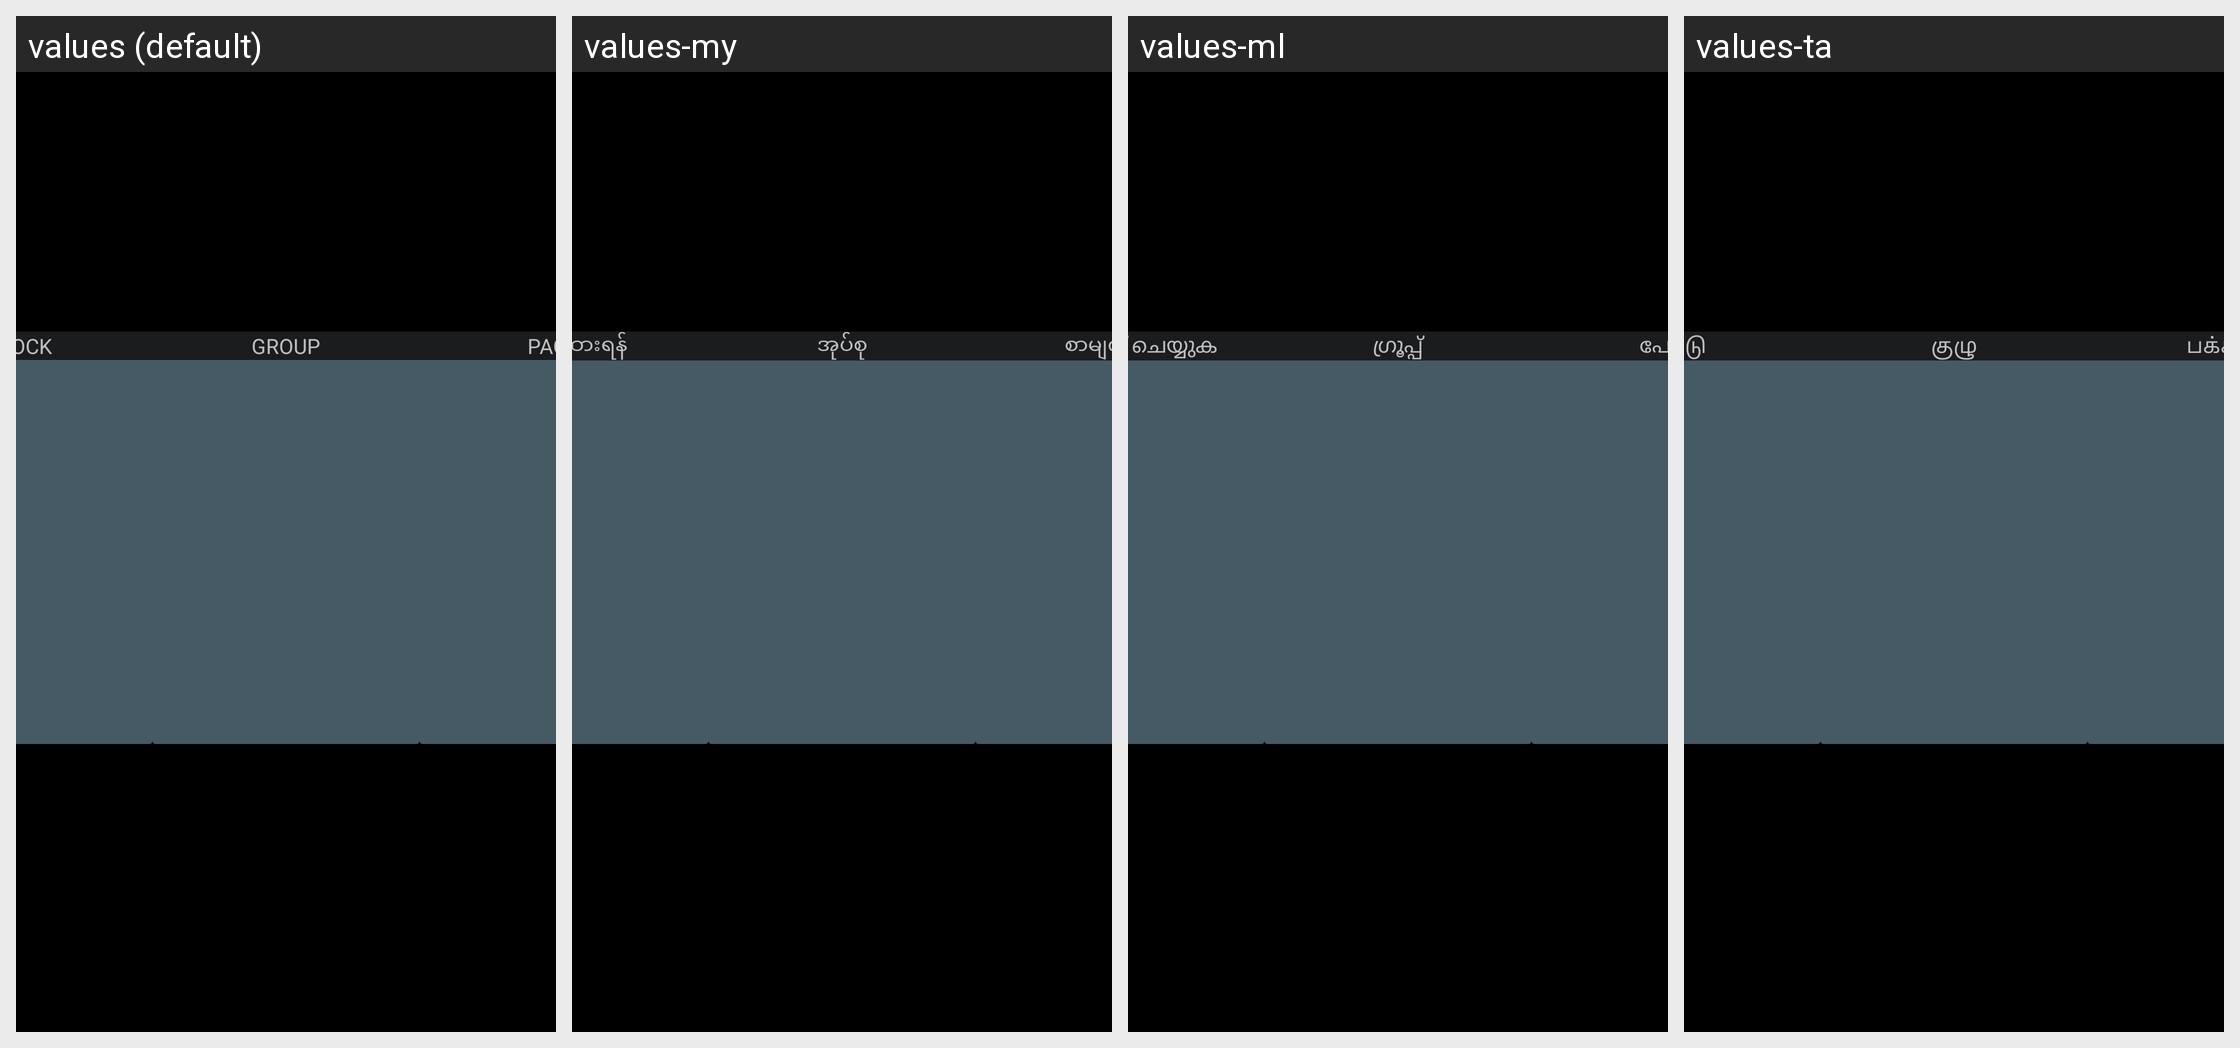

The Android screen above is rendered under several locales of the same app. Produce the string resources it draws, with the default and per-locale values.
Android screen res/layout/nav_ttx_top.xml rendered under 4 locales, left to right: values (default), values-my, values-ml, values-ta. Device: Nexus 5 (rendered at 1080×1920; each locale shown at half size, 540×960, under a caption strip naming it); theme android:Theme.Translucent.NoTitleBar.Fullscreen.
Other locales in the repository, not shown: values-af, values-am, values-ar, values-as, values-az, values-be, values-bg, values-bn, values-bs, values-ca, values-cs, values-da, values-de, values-el, values-en-rCA, values-en-rGB, values-en-rIN, values-en-rXC, values-es, values-es-rUS, values-et, values-eu, values-fa, values-fi, values-fr, values-fr-rCA, values-gl, values-gu, values-he, values-hi, values-hr, values-hu, values-hy, values-in, values-is, values-it, values-iw, values-ja, values-ka, values-kk, values-km, values-kn, values-ko, values-ky, values-lo, values-lt, values-lv, values-mi, values-mk, values-mn, values-mr, values-ms, values-nb, values-ne, values-nl, values-or, values-pa, values-pl, values-pt, values-pt-rPT, values-ro, values-ru, values-si, values-sk, values-sl, values-sq, values-sr, values-sv, values-sw, values-te, values-th, values-tl, values-tr, values-uk, values-ur, values-uz, values-vi, values-zh-rCN, values-zh-rHK, values-zh-rTW, values-zu.
Strings drawn on this screen, with the default value and each locale's value (text and hints the layout hard-codes, and strings that could not be matched under every locale, appear in the picture but are not listed):

nav_ttx_top_block
  values: BLOCK
  values-my: ပိတ်ထားရန်
  values-ml: ബ്ലോക്ക് ചെയ്യുക
  values-ta: தடு

nav_ttx_top_group
  values: GROUP
  values-my: အုပ်စု
  values-ml: ഗ്രൂപ്പ്
  values-ta: குழு

nav_ttx_top_page
  values: PAGE
  values-my: စာမျက်နှာ
  values-ml: പേജ്
  values-ta: பக்கம்
